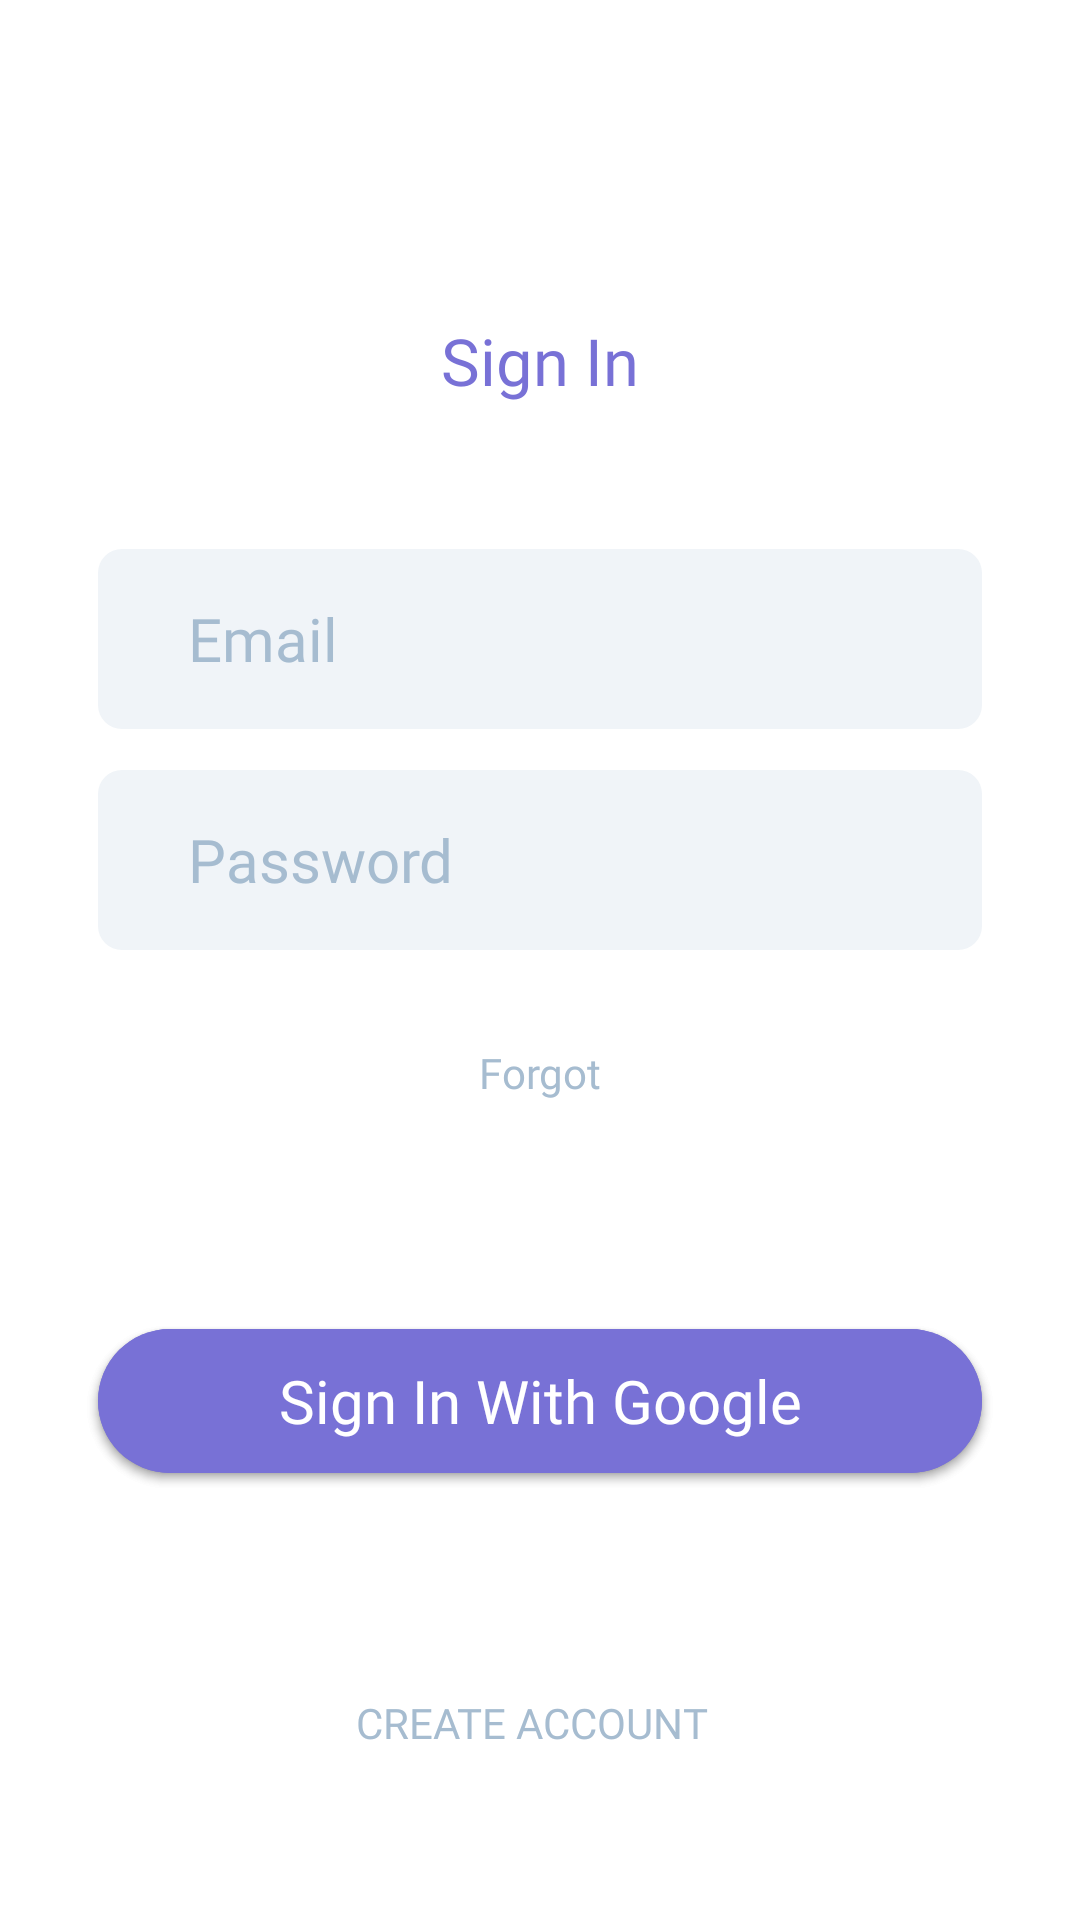

The Android layout XML behind this screen, and the referenced resources:
<!-- AndroidManifest.xml: application theme AppTheme -->
<!-- res/layout/activity_login.xml -->
<?xml version="1.0" encoding="utf-8"?>
<androidx.constraintlayout.widget.ConstraintLayout xmlns:android="http://schemas.android.com/apk/res/android"
    xmlns:app="http://schemas.android.com/apk/res-auto"
    xmlns:tools="http://schemas.android.com/tools"
    android:layout_width="match_parent"
    android:layout_height="match_parent"
    android:layout_centerHorizontal="true"
    android:background="#FFFFFF"
    tools:context=".welcome.LoginActivity">

    <TextView
        android:id="@+id/login_header"
        android:layout_width="0dp"
        android:layout_height="0dp"
        android:fontFamily="@font/regular"
        android:gravity="center"
        android:text="Sign In"
        android:textColor="@color/colorPrimaryDark"
        android:textSize="25sp"
        app:autoSizeTextType="uniform"
        app:layout_constrainedWidth="true"
        app:layout_constraintBottom_toBottomOf="parent"
        app:layout_constraintEnd_toEndOf="parent"
        app:layout_constraintHeight_percent="0.0453"
        app:layout_constraintStart_toStartOf="parent"
        app:layout_constraintTop_toTopOf="parent"
        app:layout_constraintVertical_bias="0.173"
        app:layout_constraintWidth_percent="0.188" />

    <EditText
        android:id="@+id/login_email"
        android:layout_width="0dp"
        android:layout_height="0dp"
        android:background="@drawable/inputs"
        android:fontFamily="@font/regular"
        android:gravity="center_vertical"
        android:hint="Email"
        android:paddingStart="30dp"
        android:textColor="@color/input_text"
        android:textColorHint="@color/input_text"
        android:textSize="20sp"
        app:autoSizeTextType="uniform"
        app:layout_constraintBottom_toBottomOf="parent"
        app:layout_constraintEnd_toEndOf="parent"
        app:layout_constraintHeight_percent="0.09375"
        app:layout_constraintHorizontal_bias="0.5"
        app:layout_constraintStart_toStartOf="parent"
        app:layout_constraintTop_toTopOf="parent"
        app:layout_constraintVertical_bias="0.3156"
        app:layout_constraintWidth_percent="0.8194" />

    <EditText
        android:id="@+id/login_password"
        android:layout_width="0dp"
        android:layout_height="0dp"
        android:background="@drawable/inputs"
        android:fontFamily="@font/regular"
        android:gravity="center_vertical"
        android:hint="Password"
        android:inputType="textPassword"
        android:paddingStart="30dp"
        android:textColor="@color/input_text"
        android:textColorHint="@color/input_text"
        android:textSize="20sp"
        app:autoSizeTextType="uniform"
        app:layout_constraintBottom_toBottomOf="parent"
        app:layout_constraintEnd_toEndOf="parent"
        app:layout_constraintHeight_percent="0.09375"
        app:layout_constraintHorizontal_bias="0.5"
        app:layout_constraintStart_toStartOf="parent"
        app:layout_constraintTop_toTopOf="parent"
        app:layout_constraintVertical_bias="0.44281"
        app:layout_constraintWidth_percent="0.8194" />

    <TextView
        android:id="@+id/forgot_password"
        android:layout_width="0dp"
        android:layout_height="0dp"
        android:clickable="true"
        android:fontFamily="@font/light"
        android:gravity="center"
        android:text="Forgot Password?"
        android:textAllCaps="false"
        android:textColor="@color/input_text"
        android:textSize="16sp"
        app:autoSizeMinTextSize="14sp"
        app:autoSizeTextType="uniform"
        app:layout_constraintBottom_toBottomOf="parent"
        app:layout_constraintEnd_toEndOf="parent"
        app:layout_constraintHeight_percent="0.028125"
        app:layout_constraintHorizontal_bias="0.5"
        app:layout_constraintStart_toStartOf="parent"
        app:layout_constraintTop_toTopOf="parent"
        app:layout_constraintVertical_bias="0.5593"
        app:layout_constraintWidth_percent="0.305" />

    <Button
        android:id="@+id/login_button_email"
        android:layout_width="0dp"
        android:layout_height="0dp"
        android:background="@drawable/button"
        android:fontFamily="@font/regular"
        android:gravity="center_horizontal|center_vertical"
        android:text="Sign In"
        android:textAlignment="center"
        android:textAllCaps="false"
        android:textColor="@color/white"
        android:textSize="20sp"
        app:layout_constraintBottom_toBottomOf="parent"
        app:layout_constraintEnd_toEndOf="parent"
        app:layout_constraintHeight_percent="0.075"
        app:layout_constraintHorizontal_bias="0.5"
        app:layout_constraintStart_toStartOf="parent"
        app:layout_constraintTop_toTopOf="parent"
        app:layout_constraintVertical_bias="0.7484"
        app:layout_constraintWidth_percent="0.81944" />

    <Button
        android:id="@+id/login_button_google"
        android:layout_width="0dp"
        android:layout_height="0dp"
        android:background="@drawable/button"
        android:fontFamily="@font/regular"
        android:gravity="center_horizontal|center_vertical"
        android:text="Sign In With Google"
        android:textAlignment="center"
        android:textAllCaps="false"
        android:textColor="@color/white"
        android:textSize="20sp"
        app:layout_constraintBottom_toBottomOf="parent"
        app:layout_constraintEnd_toEndOf="parent"
        app:layout_constraintHeight_percent="0.075"
        app:layout_constraintHorizontal_bias="0.5"
        app:layout_constraintStart_toStartOf="parent"
        app:layout_constraintTop_toTopOf="parent"
        app:layout_constraintVertical_bias="0.7484"
        app:layout_constraintWidth_percent="0.81944" />

    <TextView
        android:id="@+id/login_email_create_account"
        android:layout_width="0dp"
        android:layout_height="0dp"
        android:clickable="true"
        android:focusable="true"
        android:fontFamily="@font/regular"
        android:text="Create Account"
        android:textAllCaps="true"
        android:textColor="@color/input_text"
        app:autoSizeMinTextSize="14sp"
        app:autoSizeTextType="uniform"
        app:layout_constraintBottom_toBottomOf="parent"
        app:layout_constraintEnd_toEndOf="parent"
        app:layout_constraintHeight_percent="0.03"
        app:layout_constraintStart_toStartOf="parent"
        app:layout_constraintTop_toTopOf="parent"
        app:layout_constraintVertical_bias="0.909375"
        app:layout_constraintWidth_percent="0.34" />

</androidx.constraintlayout.widget.ConstraintLayout>
<!-- resources referenced by this layout -->
<resources>
  <color name="colorPrimaryDark">#7871D6</color>
  <color name="input_text">#A6BCD0</color>
  <color name="white">#FFFFFF</color>
  <!-- drawable button (drawable) -->
  <?xml version="1.0" encoding="utf-8"?>
  <shape xmlns:android="http://schemas.android.com/apk/res/android">
      <solid android:color="@color/colorPrimaryDark" ></solid>
      <corners android:radius="36dp"></corners>
  </shape>
  <!-- drawable inputs (drawable) -->
  <?xml version="1.0" encoding="utf-8"?>
  <shape xmlns:android="http://schemas.android.com/apk/res/android">
  
      <solid android:color="#F0F4F8"></solid>
      <corners android:radius="8dp"></corners>
  
  </shape>
  <style name="AppTheme" parent="Theme.AppCompat.Light.NoActionBar">
          
          <item name="colorPrimary">@color/colorPrimary</item>
          <item name="colorPrimaryDark">@color/colorPrimaryDark</item>
          <item name="colorAccent">@color/colorAccent</item>
      </style>
  <color name="colorPrimary">#7871D6</color>
  <color name="colorAccent">#7871D6</color>
</resources>
